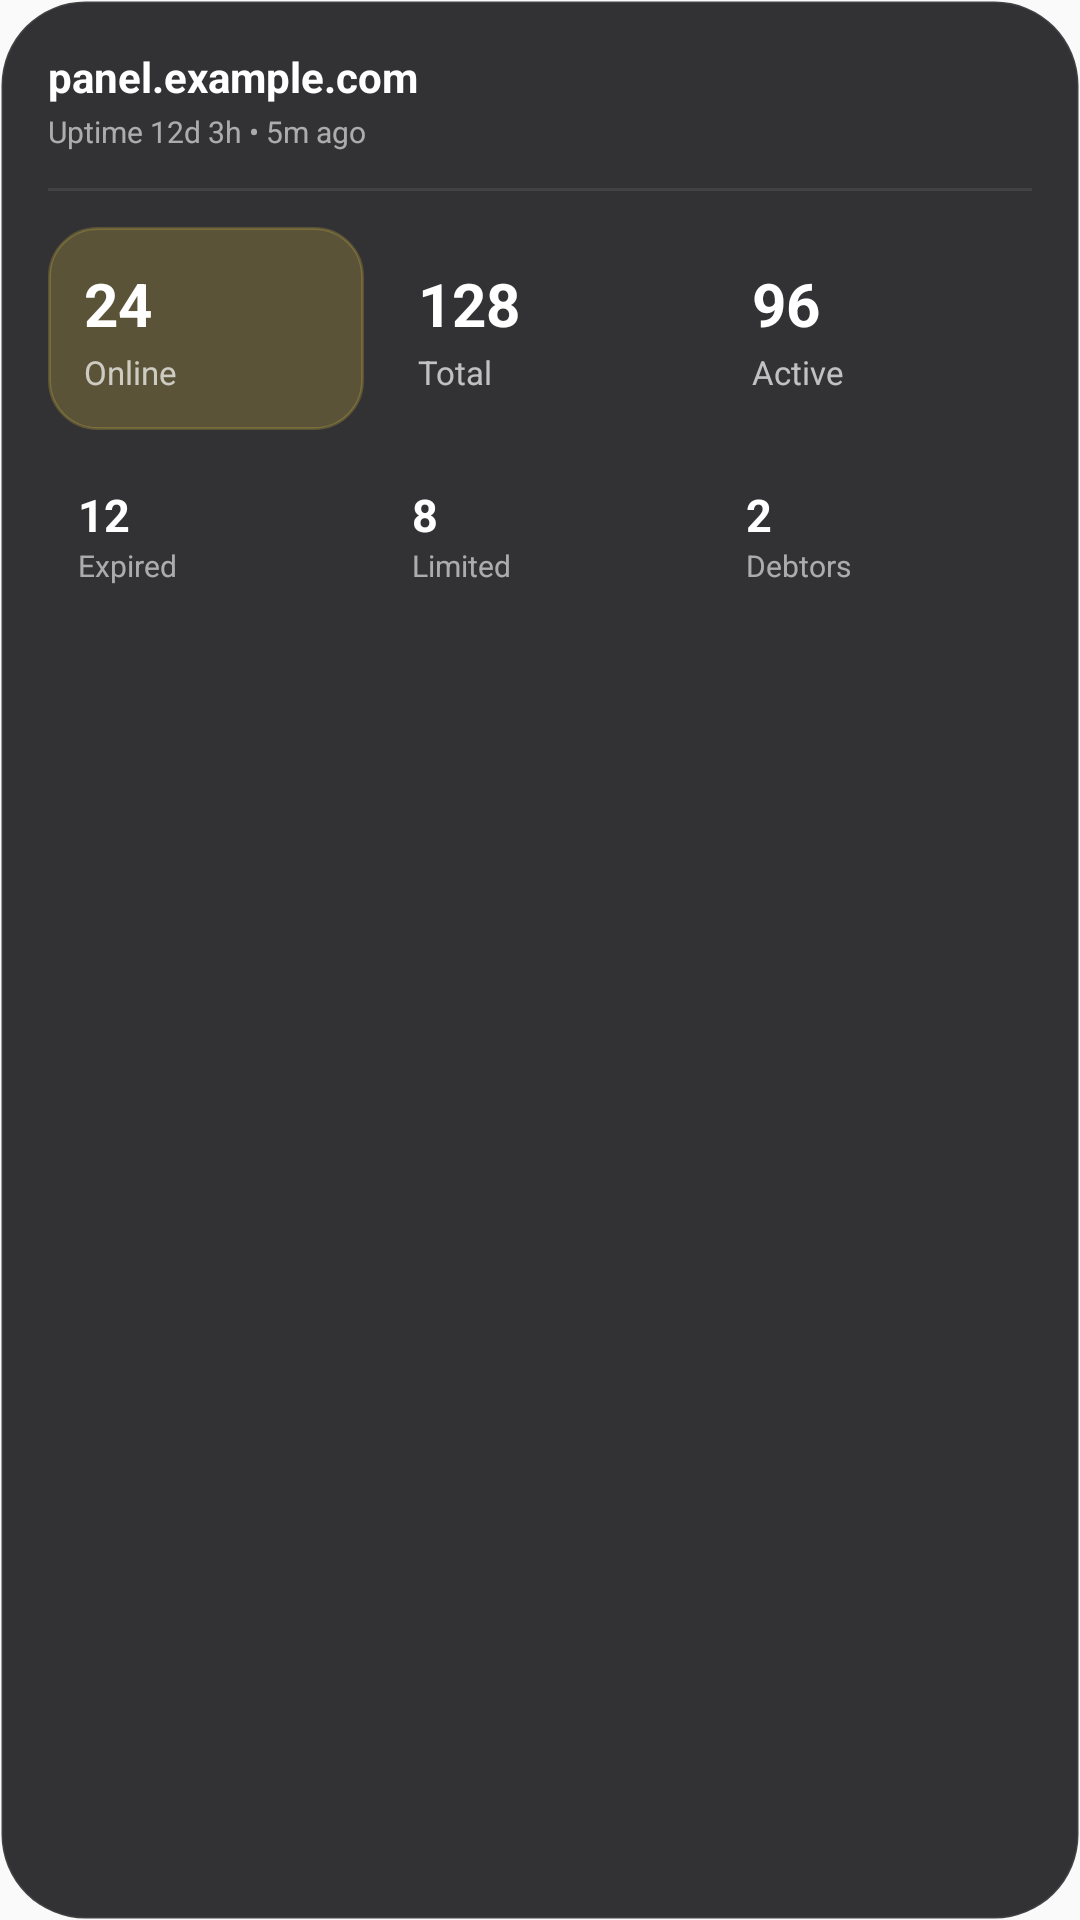

Reconstruct the res/layout file that produces this screen, plus the resources it refers to.
<!-- AndroidManifest.xml: application theme Theme.MRMPGManager -->
<!-- res/layout/widget_panel_preview.xml -->
<?xml version="1.0" encoding="utf-8"?>
<LinearLayout xmlns:android="http://schemas.android.com/apk/res/android"
    android:layout_width="match_parent"
    android:layout_height="wrap_content"
    android:background="@drawable/widget_bg_material"
    android:orientation="vertical"
    android:padding="16dp">

    <LinearLayout
        android:layout_width="match_parent"
        android:layout_height="wrap_content"
        android:orientation="horizontal"
        android:gravity="center_vertical">

        <LinearLayout
            android:layout_width="0dp"
            android:layout_height="wrap_content"
            android:layout_weight="1"
            android:orientation="vertical">

            <TextView
                android:layout_width="wrap_content"
                android:layout_height="wrap_content"
                android:text="panel.example.com"
                android:textSize="14sp"
                android:textStyle="bold"
                android:textColor="#FFFFFFFF" />

            <TextView
                android:layout_width="wrap_content"
                android:layout_height="wrap_content"
                android:text="Uptime 12d 3h • 5m ago"
                android:textSize="10sp"
                android:textColor="#99FFFFFF"
                android:layout_marginTop="2dp" />
        </LinearLayout>

        <ImageView
            android:layout_width="22dp"
            android:layout_height="22dp"
            android:src="@drawable/ic_widget_refresh"
            android:alpha="0.9" />
    </LinearLayout>

    <View
        android:layout_width="match_parent"
        android:layout_height="1dp"
        android:layout_marginTop="12dp"
        android:layout_marginBottom="12dp"
        android:background="#14FFFFFF" />

    <LinearLayout
        android:layout_width="match_parent"
        android:layout_height="wrap_content"
        android:orientation="horizontal"
        android:weightSum="3">

        <LinearLayout
            android:layout_width="0dp"
            android:layout_height="wrap_content"
            android:layout_weight="1"
            android:layout_marginEnd="4dp"
            android:background="@drawable/widget_tile_accent_bg"
            android:orientation="vertical"
            android:padding="12dp">

            <TextView
                android:layout_width="wrap_content"
                android:layout_height="wrap_content"
                android:text="24"
                android:textSize="20sp"
                android:textStyle="bold"
                android:textColor="#FFFFFFFF" />

            <TextView
                android:layout_width="wrap_content"
                android:layout_height="wrap_content"
                android:text="Online"
                android:textSize="11sp"
                android:textColor="#B3FFFFFF"
                android:layout_marginTop="2dp" />
        </LinearLayout>

        <LinearLayout
            android:layout_width="0dp"
            android:layout_height="wrap_content"
            android:layout_weight="1"
            android:layout_marginStart="2dp"
            android:layout_marginEnd="2dp"
            android:background="@drawable/widget_tile_bg"
            android:orientation="vertical"
            android:padding="12dp">

            <TextView
                android:layout_width="wrap_content"
                android:layout_height="wrap_content"
                android:text="128"
                android:textSize="20sp"
                android:textStyle="bold"
                android:textColor="#FFFFFFFF" />

            <TextView
                android:layout_width="wrap_content"
                android:layout_height="wrap_content"
                android:text="Total"
                android:textSize="11sp"
                android:textColor="#B3FFFFFF"
                android:layout_marginTop="2dp" />
        </LinearLayout>

        <LinearLayout
            android:layout_width="0dp"
            android:layout_height="wrap_content"
            android:layout_weight="1"
            android:layout_marginStart="4dp"
            android:background="@drawable/widget_tile_bg"
            android:orientation="vertical"
            android:padding="12dp">

            <TextView
                android:layout_width="wrap_content"
                android:layout_height="wrap_content"
                android:text="96"
                android:textSize="20sp"
                android:textStyle="bold"
                android:textColor="#FFFFFFFF" />

            <TextView
                android:layout_width="wrap_content"
                android:layout_height="wrap_content"
                android:text="Active"
                android:textSize="11sp"
                android:textColor="#B3FFFFFF"
                android:layout_marginTop="2dp" />
        </LinearLayout>
    </LinearLayout>

    <LinearLayout
        android:layout_width="match_parent"
        android:layout_height="wrap_content"
        android:orientation="horizontal"
        android:weightSum="3"
        android:layout_marginTop="8dp">

        <LinearLayout
            android:layout_width="0dp"
            android:layout_height="wrap_content"
            android:layout_weight="1"
            android:layout_marginEnd="4dp"
            android:background="@drawable/widget_tile_bg"
            android:orientation="vertical"
            android:padding="10dp">

            <TextView
                android:layout_width="wrap_content"
                android:layout_height="wrap_content"
                android:text="12"
                android:textSize="15sp"
                android:textStyle="bold"
                android:textColor="#FFFFFFFF" />

            <TextView
                android:layout_width="wrap_content"
                android:layout_height="wrap_content"
                android:text="Expired"
                android:textSize="10sp"
                android:textColor="#99FFFFFF" />
        </LinearLayout>

        <LinearLayout
            android:layout_width="0dp"
            android:layout_height="wrap_content"
            android:layout_weight="1"
            android:layout_marginStart="2dp"
            android:layout_marginEnd="2dp"
            android:background="@drawable/widget_tile_bg"
            android:orientation="vertical"
            android:padding="10dp">

            <TextView
                android:layout_width="wrap_content"
                android:layout_height="wrap_content"
                android:text="8"
                android:textSize="15sp"
                android:textStyle="bold"
                android:textColor="#FFFFFFFF" />

            <TextView
                android:layout_width="wrap_content"
                android:layout_height="wrap_content"
                android:text="Limited"
                android:textSize="10sp"
                android:textColor="#99FFFFFF" />
        </LinearLayout>

        <LinearLayout
            android:layout_width="0dp"
            android:layout_height="wrap_content"
            android:layout_weight="1"
            android:layout_marginStart="4dp"
            android:background="@drawable/widget_tile_bg"
            android:orientation="vertical"
            android:padding="10dp">

            <TextView
                android:layout_width="wrap_content"
                android:layout_height="wrap_content"
                android:text="2"
                android:textSize="15sp"
                android:textStyle="bold"
                android:textColor="#FFFFFFFF" />

            <TextView
                android:layout_width="wrap_content"
                android:layout_height="wrap_content"
                android:text="Debtors"
                android:textSize="10sp"
                android:textColor="#99FFFFFF" />
        </LinearLayout>
    </LinearLayout>
</LinearLayout>
<!-- resources referenced by this layout -->
<resources>
  <!-- drawable widget_bg_material (drawable) -->
  <?xml version="1.0" encoding="utf-8"?>
  <shape xmlns:android="http://schemas.android.com/apk/res/android" android:shape="rectangle">
      <solid android:color="#E51C1B1F" />
      <corners android:radius="28dp" />
      <stroke android:width="1dp" android:color="#14FFFFFF" />
  </shape>
  <!-- drawable widget_tile_accent_bg (drawable) -->
  <?xml version="1.0" encoding="utf-8"?>
  <shape xmlns:android="http://schemas.android.com/apk/res/android" android:shape="rectangle">
      <solid android:color="#33F9D949" />
      <corners android:radius="16dp" />
      <stroke android:width="1dp" android:color="#33F9D949" />
  </shape>
  <style name="Theme.MRMPGManager" parent="android:style/Theme.Material.Light.NoActionBar" />
</resources>
